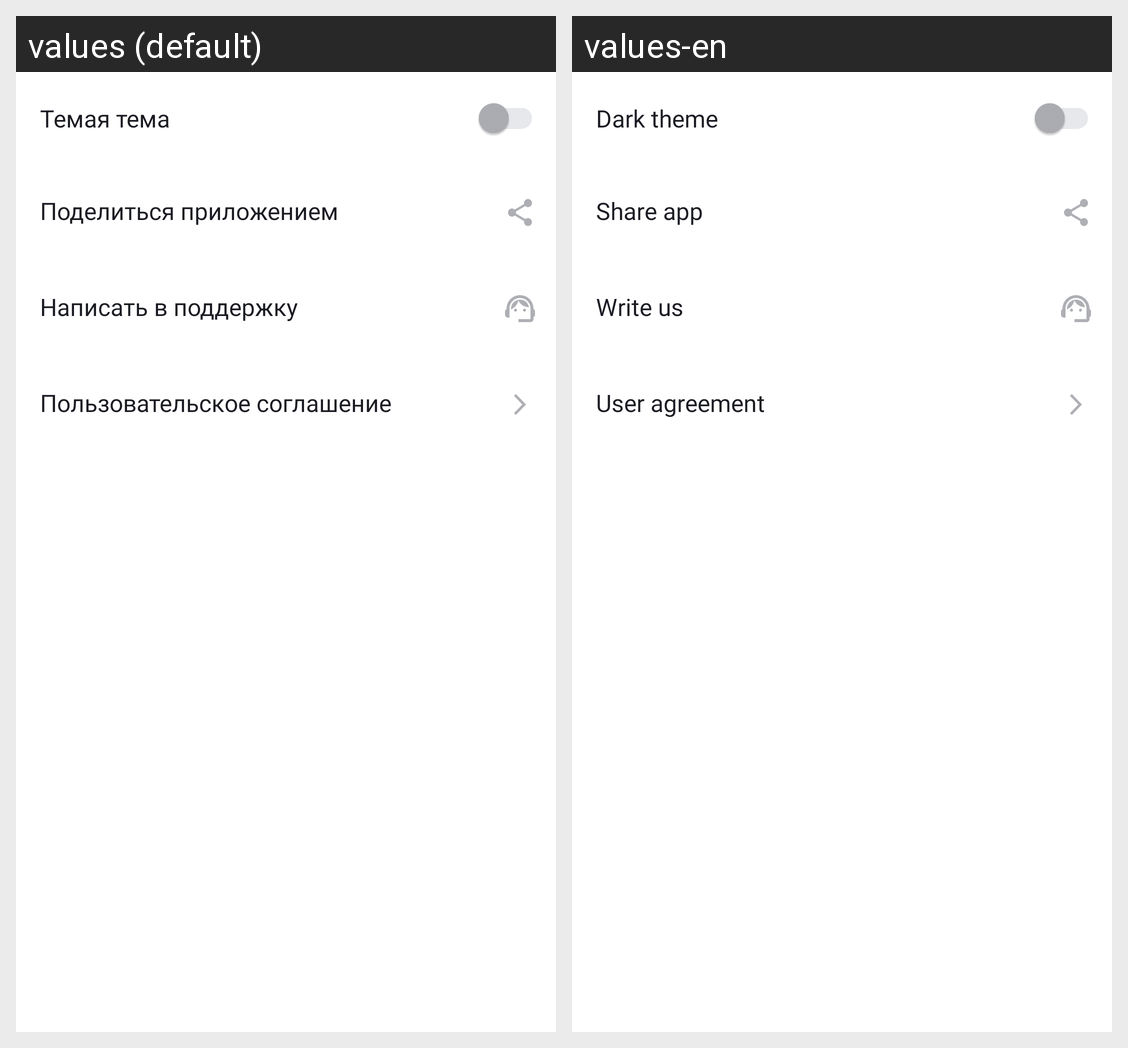

Strings drawn on this Android screen and how each of the app's shown locales translates them:
Android screen res/layout/fragment_settings.xml rendered under 2 locales, left to right: values (default), values-en. Device: Nexus 5 (rendered at 1080×1920; each locale shown at half size, 540×960, under a caption strip naming it); theme Base.Theme.PlaylistMaker.
Strings drawn on this screen, with the default value and each locale's value (text and hints the layout hard-codes, and strings that could not be matched under every locale, appear in the picture but are not listed):

dk_theme
  values: Темая тема
  values-en: Dark theme

share
  values: Поделиться приложением
  values-en: Share app

help
  values: Написать в поддержку
  values-en: Write us

user_agr
  values: Пользовательское соглашение
  values-en: User agreement
